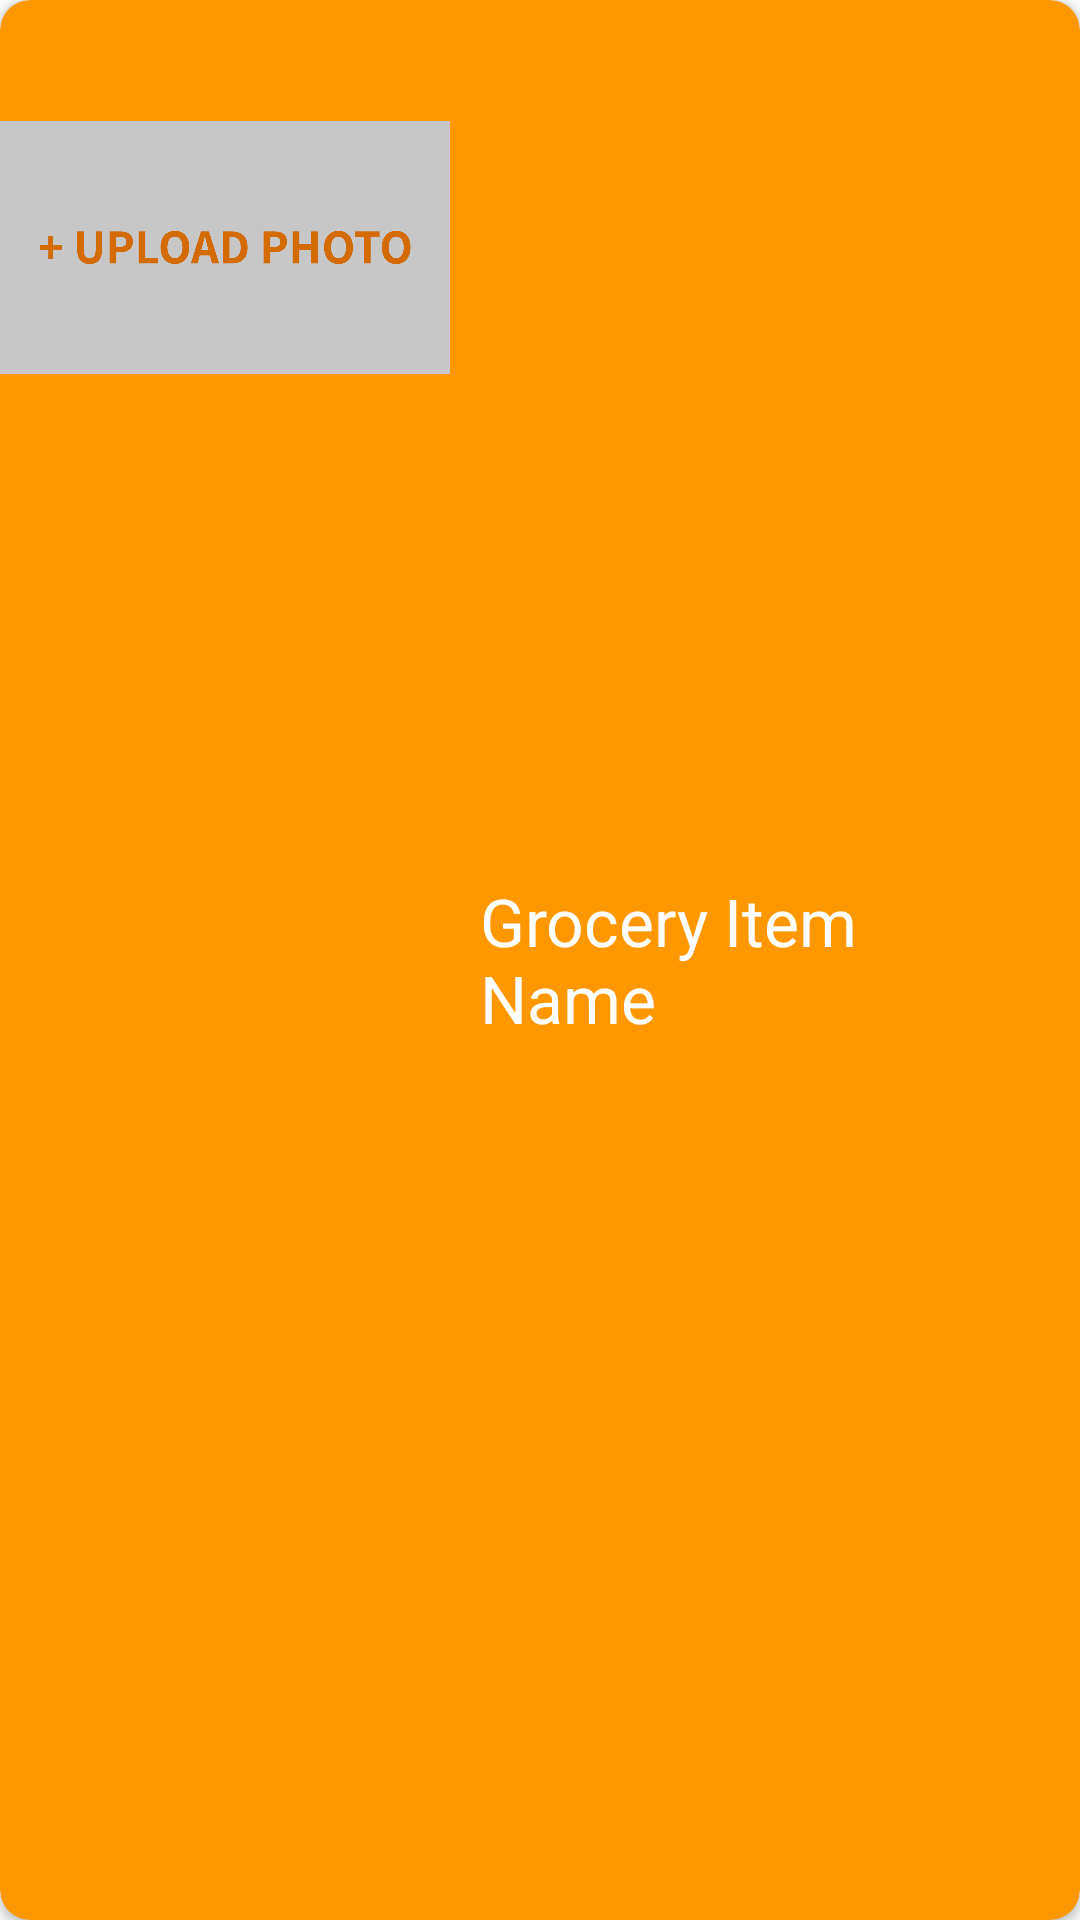

Produce the Android XML layout that renders to this screen, including the resource entries it uses.
<!-- AndroidManifest.xml: application theme AppTheme -->
<!-- res/layout/list_grocery_item.xml -->
<?xml version="1.0" encoding="utf-8"?>
<androidx.cardview.widget.CardView xmlns:android="http://schemas.android.com/apk/res/android"
    android:layout_width="match_parent"
    android:layout_height="165dp"
    xmlns:app="http://schemas.android.com/apk/res-auto"
    app:cardCornerRadius="10dp"
    android:backgroundTint="@color/colorPrimary"
    android:layout_margin="16dp">

    <LinearLayout
        android:layout_width="match_parent"
        android:layout_height="match_parent"
        android:layout_gravity="center_vertical"
        android:orientation="horizontal">

        <ImageView
            android:src="@drawable/keep_recipe_add_image_gray_resource"
            android:layout_width="150dp"
            android:layout_height="165dp"
            android:id="@+id/grocery_list_item_image"/>

        <TextView
            android:textColor="@android:color/white"
            android:layout_marginLeft="10dp"
            android:layout_marginRight="15dp"
            android:layout_gravity="center_vertical"
            android:text="Grocery Item Name"
            android:textAppearance="@style/TextAppearance.AppCompat.Large"
            android:lines="2"
            android:layout_width="wrap_content"
            android:layout_height="wrap_content"
            android:id="@+id/grocery_list_item_name"/>

    </LinearLayout>

</androidx.cardview.widget.CardView>
<!-- resources referenced by this layout -->
<resources>
  <color name="colorPrimary">#ff9800</color>
  <!-- drawable keep_recipe_add_image_gray_resource: jpg bitmap (drawable, 54408 bytes) -->
  <style name="AppTheme" parent="Theme.AppCompat.Light.DarkActionBar">
          
          <item name="android:windowDrawsSystemBarBackgrounds">true</item>
          <item name="colorPrimary">@color/colorPrimary</item>
          <item name="colorPrimaryDark">@color/colorPrimaryDark</item>
          <item name="colorAccent">@color/colorAccent</item>
      </style>
  <color name="colorPrimaryDark">#D46A00</color>
  <color name="colorAccent">#FFC947</color>
</resources>
